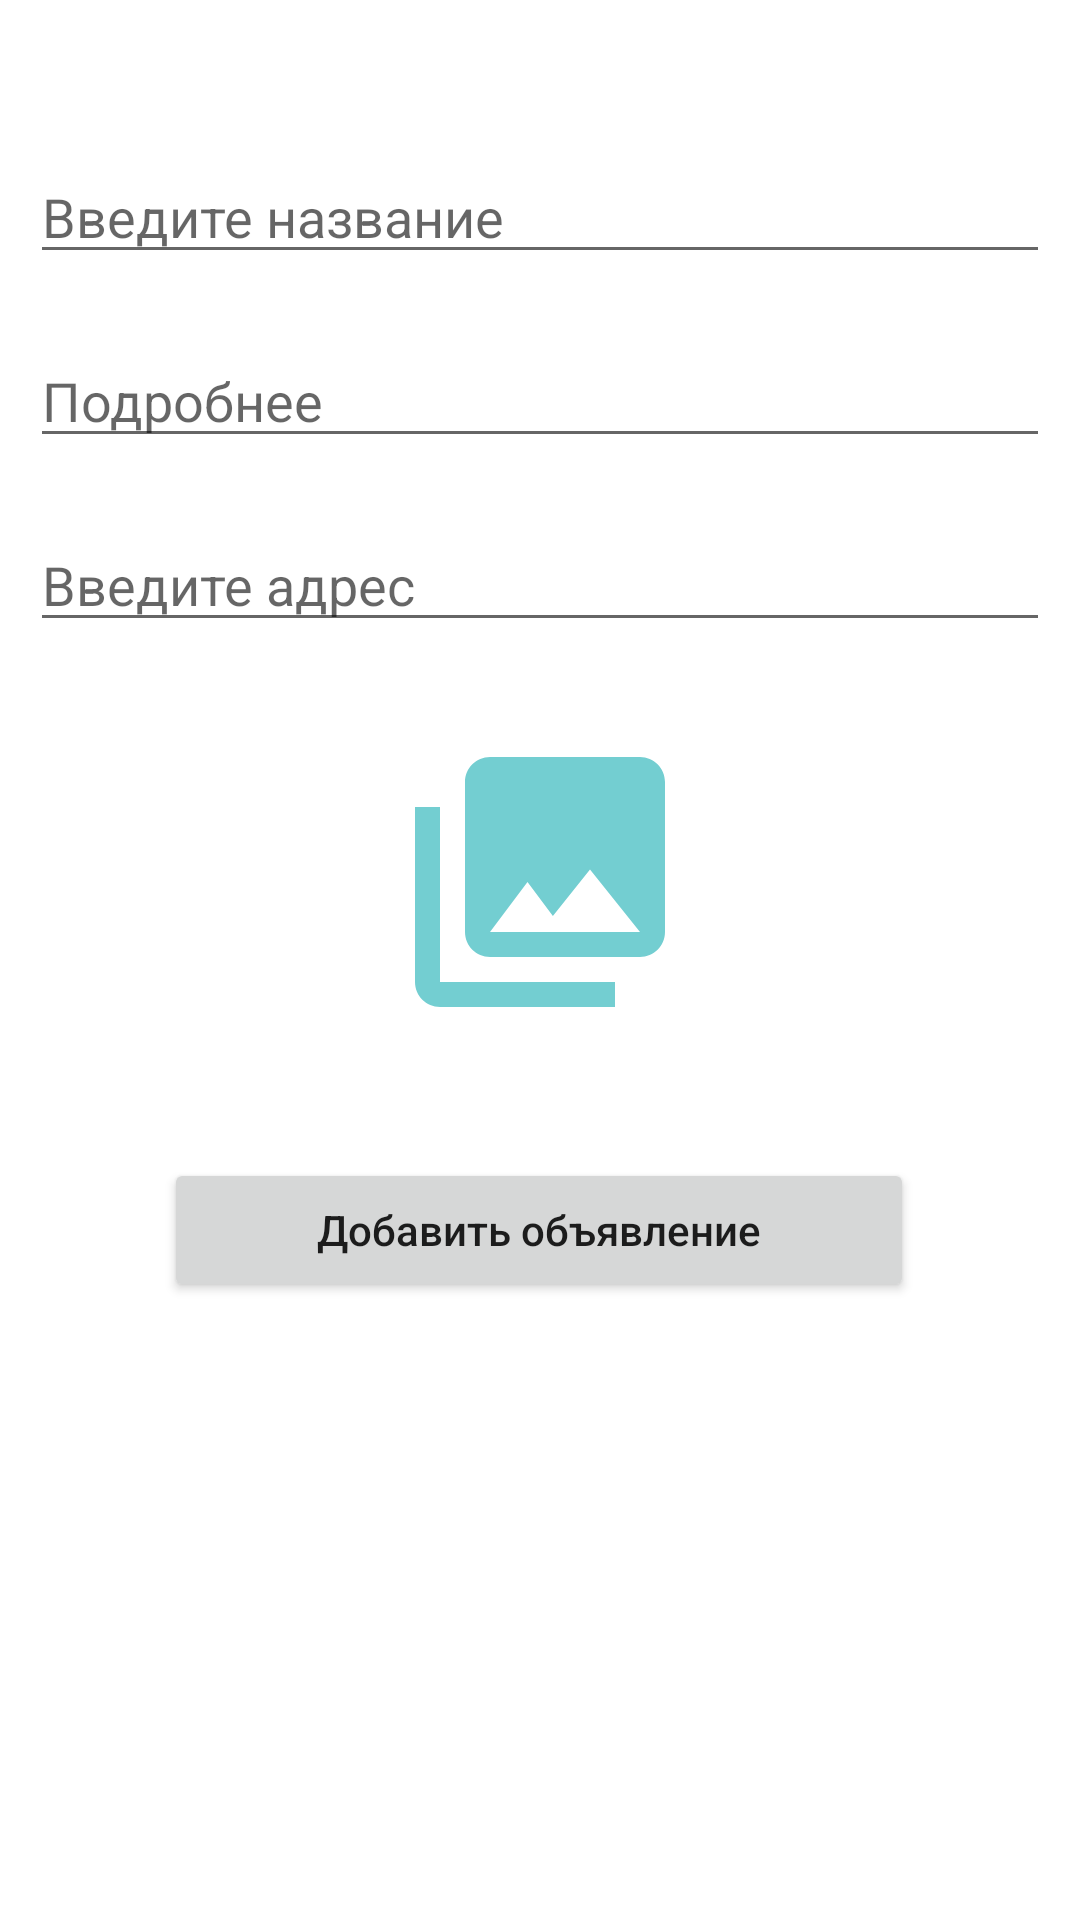

Write the Android layout XML for this screen, with the resource values it uses.
<!-- AndroidManifest.xml: application theme Theme.Sf -->
<!-- res/layout/fragment__add__ad.xml -->
<?xml version="1.0" encoding="utf-8"?>
<FrameLayout xmlns:android="http://schemas.android.com/apk/res/android"
    xmlns:app="http://schemas.android.com/apk/res-auto"
    xmlns:tools="http://schemas.android.com/tools"
    android:layout_width="match_parent"
    android:layout_height="match_parent"
    tools:context=".add_ad.ui.Fragment_Add_Ad">

    <androidx.constraintlayout.widget.ConstraintLayout
        android:layout_width="match_parent"
        android:layout_height="match_parent">


        <EditText
            android:id="@+id/editText_name_ad"
            android:singleLine="true"
            android:maxLength="30"
            android:layout_width="match_parent"
            android:layout_height="wrap_content"
            android:layout_marginStart="10dp"
            android:layout_marginTop="50dp"
            android:layout_marginEnd="10dp"
            android:ems="10"
            android:hint="@string/name_ad_hint"
            android:inputType="text"
            app:layout_constraintEnd_toEndOf="parent"
            app:layout_constraintHorizontal_bias="0.497"
            app:layout_constraintStart_toStartOf="parent"
            app:layout_constraintTop_toTopOf="parent" />

        <EditText
            android:id="@+id/editText_details_ad"
            android:layout_width="match_parent"
            android:layout_height="wrap_content"
            android:layout_marginStart="10dp"
            android:layout_marginTop="20dp"
            android:layout_marginEnd="10dp"
            android:ems="10"
            android:hint="@string/details_ad_hint"
            android:singleLine="false"
            android:inputType="textMultiLine"
            android:ellipsize="end"
            android:maxLength="200"
            app:layout_constraintEnd_toEndOf="parent"
            app:layout_constraintHorizontal_bias="1.0"
            app:layout_constraintStart_toStartOf="parent"
            app:layout_constraintTop_toBottomOf="@+id/editText_name_ad" />



        <AutoCompleteTextView
            android:id="@+id/autoCompleteEditText"
            android:layout_width="match_parent"
            android:layout_height="wrap_content"
            android:layout_marginStart="10dp"
            android:layout_marginTop="20dp"
            android:layout_marginEnd="10dp"
            android:hint="@string/adress_ad_hint"
            app:layout_constraintTop_toBottomOf="@+id/editText_details_ad"
            tools:layout_editor_absoluteX="-16dp" />

        <ImageButton
            android:id="@+id/imageButton_choose_image"
            android:layout_width="wrap_content"
            android:layout_height="wrap_content"
            android:layout_marginTop="20dp"
            android:src="@drawable/ic_baseline_photo_library_24"
            app:layout_constraintEnd_toEndOf="parent"
            android:backgroundTint="@color/white"
            app:layout_constraintStart_toStartOf="parent"
            app:layout_constraintTop_toBottomOf="@+id/autoCompleteEditText"
            tools:ignore="ContentDescription"
            tools:targetApi="lollipop" />

        <Button
            android:id="@+id/buttonAddAdtoFirebase"
            android:layout_width="250dp"
            android:layout_height="wrap_content"
            android:layout_marginTop="32dp"
            android:text="@string/add_ad"
            android:textAllCaps="false"
            app:layout_constraintEnd_toEndOf="parent"
            app:layout_constraintHorizontal_bias="0.496"
            app:layout_constraintStart_toStartOf="parent"
            app:layout_constraintTop_toBottomOf="@+id/imageButton_choose_image" />

        <ProgressBar
            android:id="@+id/progressBar_add_ad"
            style="?android:attr/progressBarStyle"
            android:visibility="invisible"
            android:layout_width="150dp"
            android:layout_height="150dp"
            app:layout_constraintBottom_toTopOf="@+id/imageButton_choose_image"
            app:layout_constraintEnd_toEndOf="parent"
            app:layout_constraintStart_toStartOf="parent" />


    </androidx.constraintlayout.widget.ConstraintLayout>


</FrameLayout>
<!-- resources referenced by this layout -->
<resources>
  <!-- drawable ic_baseline_photo_library_24 (drawable) -->
  <vector
      android:height="100dp"
      android:tint="#73CED1"
      android:viewportHeight="24"
      android:viewportWidth="24"
      android:width="100dp"
      xmlns:android="http://schemas.android.com/apk/res/android">
      <path android:fillColor="@android:color/white"
          android:pathData="M22,16L22,4c0,-1.1 -0.9,-2 -2,-2L8,2c-1.1,0 -2,0.9 -2,2v12c0,1.1 0.9,2 2,2h12c1.1,0 2,-0.9 2,-2zM11,12l2.03,2.71L16,11l4,5L8,16l3,-4zM2,6v14c0,1.1 0.9,2 2,2h14v-2L4,20L4,6L2,6z"/>
  </vector>
  <string name="add_ad">Добавить объявление</string>
  <string name="adress_ad_hint">Введите адрес</string>
  <string name="details_ad_hint">Подробнее</string>
  <string name="name_ad_hint">Введите название</string>
  <style name="Theme.Sf" parent="Theme.MaterialComponents.DayNight.NoActionBar">
          
          <item name="colorPrimary">@color/purple_500</item>
          <item name="colorPrimaryVariant">@color/purple_700</item>
          <item name="colorOnPrimary">@color/white</item>
          
          <item name="colorSecondary">@color/teal_200</item>
          <item name="colorSecondaryVariant">@color/teal_700</item>
          <item name="colorOnSecondary">@color/black</item>
          
          <item name="android:statusBarColor" tools:targetApi="l">?attr/colorPrimaryVariant</item>
          
      </style>
  <!-- not gathered from this repository: default colours our renderer supplied (Android Studio template values) -->
  <color name="purple_500">#FF6200EE</color>
  <color name="purple_700">#FF3700B3</color>
  <color name="teal_200">#FF03DAC5</color>
  <color name="teal_700">#FF018786</color>
  <color name="black">#FF000000</color>
  <color name="white">#FFFFFFFF</color>
</resources>
